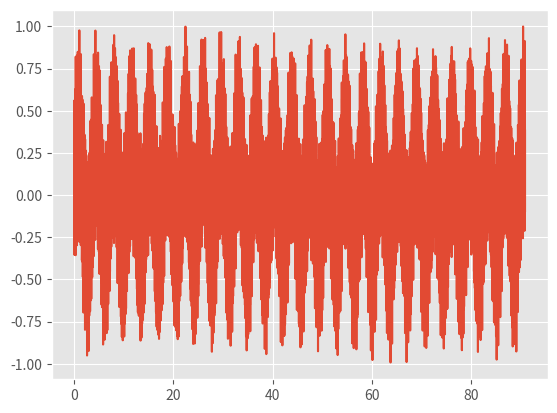

Recreate this plot in Python. (Note: this script raises an exception after producing the figure.)
# sampling a sine wave programmatically
import sys
from statistics import mean
import numpy as np
import matplotlib.pyplot as plt
from matplotlib.pyplot import cm
plt.style.use('ggplot')

"""
-----------------------------------------------------------------
PYTHON SCRIPT MADE TO TEST SIGNALS WITH VARYING AMPLITUDES
-----------------------------------------------------------------
"""

"""
-----------------------------------------------------------------
CHANGES TO BE MADE:
    - MANAGE RELATIONS BETWEEN ADDING AMPLITUDES
    AND THE VARIABLE "t" AS WELL AS "max_freq_input".
-----------------------------------------------------------------
"""

# Number of signals i.e. functions
n_signals = 5

#List for multiple colors for multiple plots
color_mix = cm.rainbow(np.linspace(0, 1, n_signals))

#Cap at 22000
max_freq_input = 100
a = np.random.rand(1,n_signals)

#n Frequencies between [0,100)
list_numbers = np.linspace(1,max_freq_input,n_signals)
list_rand_freq = list_numbers * np.random.rand(1,n_signals)
#print(list_rand_freq)


#n Amplitudes between [0,15)
list_rand_amps = 5 * np.random.rand(1,n_signals)

#Temporary for debugging
""" list_rand_amps = np.array([[12, 3, 1, 9, 7]])
list_rand_freq = np.array([[5, 10, 15, 20, 25]]) """



min_freq = np.min(list_rand_freq)
max_freq = np.max(list_rand_freq)

# sampling information
# Prone to be changed, might be too high
Fs = max_freq_input*2 # sample rate
T = 1/Fs # sampling period
t = max_freq/(n_signals * (1/2) * min_freq) # seconds of sampling
N = Fs*t # total points in signal
t_vec = np.arange(N)*T # time vector for plotting



""" freq = np.array([50, 400, 180, 2000, 140, 350]) # in hertz, the desired natural frequency
amp = [7, 2, 5, 1, 3.5, 1.5] """




omega = 2*np.pi*list_rand_freq # angular frequency for sine waves

y = np.zeros((n_signals,len(t_vec)))

# Need to fix the intervall
k = 0
y_sum = 0
for i in omega[0]:
    y[k] = list_rand_amps[0][k] * np.sin(i*t_vec)
    #y[k] = np.sin(i*t_vec) #Amplitude == 1
    y_sum += y[k] 
    #plt.plot(t_vec,y[k], color = color_mix[k])
    k += 1 
    
#plt.show() 


# In the future, this will be the audio submitted
norm_max = y_sum/np.max(y_sum)
plt.plot(t_vec,norm_max)
#plt.show()


def chaos_to_hertz(norm_max):
    """  
        Function that outputs frequencies after taking in a signal with/without noise/chaos using fft. 
        ---------
        norm_max - dtype ndarray: An ndarray with (x,y) values 
        Fs - dtype int: The sample rate

        Returns
        --------

    """
    length = len(norm_max)
    
    Y_k = np.fft.fft(norm_max)[0:int(length/2)]/length # FFT function from numpy
    Y_k[1:] = 2*Y_k[1:] # need to take the single-sided spectrum only
    Pxx = np.abs(Y_k) # be sure to get rid of imaginary part
    

    f = Fs*np.arange((length/2))/length; # frequency vector

    freq_list = []
    power_list = []
    Amps = []

    for k in range(1,len(Pxx)-1):
        if Pxx[k-1] < Pxx[k] and Pxx[k] > Pxx[k+1]:
            power_list.append(Pxx[k])
            freq_list.append(f[k])
            Amps.append(Pxx[k]/length)


    return f, Pxx, freq_list, power_list, length, Amps


#Compare the values, used when method above is also used
#----------------------------------------------------------------------------
""" 
#The other way, CAN BE USED FOR COMPARISON
Y_s = np.fft.fft(norm_max)
Pxx2 = np.abs(Y_s/N)
Pxx1 = Pxx2[0:int(N/2)]
Pxx1[1:-1] = 2 * Pxx1[1:-1]
 """

""" print(np.shape(Pxx))
print(np.shape(Pxx1))
tol = 1e-7
for k in range(len(Pxx)):
    if tol > abs(Pxx[k] - Pxx1[k]):
        print(Pxx[k])
        print(Pxx1[k])
        print("Not Alike")
        break """




#Check Frequencies gathered
#----------------------------------------------------------------------------
print("Checking frequencies...")
sorted_rand_freq = np.sort(list_rand_freq)
f, Pxx, freq_list, power_list, length, Amps = chaos_to_hertz(norm_max)

print("-----------------------------")
np.set_printoptions(threshold=sys.maxsize)
print(f"Number of elements in freq_list: {np.shape(freq_list)[0]:.0f}")
print(freq_list)
print(f"Number of elements in list_rand_freq: {np.shape(sorted_rand_freq)[1]:.0f}")
print(np.sort(sorted_rand_freq))



tol = 1
for k in range(n_signals):
    if tol < abs(sorted_rand_freq[0][k] - freq_list[k]):
        print(sorted_rand_freq[0][k])
        print(freq_list[k])
        print("Not Alike")
        print("-------------")
    else:
        print(sorted_rand_freq[0][k])
        print(freq_list[k])
        print("-------------")


print("mean freq:", np.mean(freq_list))
print("-------------")
freq_mean2 = np.mean(freq_list)
for j in range(len(freq_list)-1):
    if abs(freq_list[j+1] - freq_list[j]) > freq_mean2:
        freq_list = freq_list[:j]
        break 
      

#Find the Amplitudes using the Power list with physics(seems to require mechanical waves, whatever that means)
#----------------------------------------------------------------------------
""" #Mass of the signal: m == 1
m = 1
#Length of the signal: length == length
L = length 
#Linear density of the wave
mu = m/L
#Set wave speed to 1
v = 1
#The angular frequency
#omega_list = 2 * np.pi * freq_list
#Rearrange formula found in https://openstax.org/books/university-physics-volume-1/pages/16-4-energy-and-power-of-a-wave#:~:text=The%20time%2Daveraged%20power%20of,by%20a%20factor%20of%20four.
A = np.zeros(len(freq_list))
for i in range(len(freq_list)):
    omega_iterate = 2 * np.pi * freq_list[i]
    A[i] = np.sqrt(2 * power_list[i] * L)/omega_iterate

#Check if the relationship P ~ A^2 
A_new = np.zeros(len(freq_list))
for i in range(len(freq_list)):
    A_new[i] = np.sqrt(power_list[i]) """



def chaos_to_Amps(norm_max, freq_list):
    from scipy.signal import kaiserord, lfilter, firwin, freqz, find_peaks_cwt
    """  
        Function that outputs amplitudes after taking in a signal with/without noise using filtering. 
        ---------

        Inputs
        ---------
        norm_max - dtype ndarray: An ndarray with (x,y) values 
        Fs - dtype int: The sample rate

        Returns
        --------

    """
    max_freq = np.max(freq_list)
    min_freq = np.min(freq_list)
    t = max_freq/(len(freq_list) * (1/2) * min_freq)

    length = len(norm_max)
    print(length)
    samples = length
    sample_rate = samples/2

    total_points = samples*t
    T = 1/samples # sampling period
    t_vec = np.arange(total_points)*T # time vector for plotting




    # Prone to be changed, might be too high
    Fs = max_freq_input*2 # sample rate
    T = 1/Fs # sampling period
    t = max_freq/(n_signals * (1/2) * min_freq) # seconds of sampling
    N = Fs*t # total points in signal
    t_vec = np.arange(N)*T # time vector for plotting









    nyq_rate = sample_rate/2
    width = 5/nyq_rate
    ripple_db = 60.0
    # The cutoff frequency of the filter.
    cutoff_hz = 10.0
    
    



    # Compute the order and Kaiser parameter for the FIR filter.
    N, beta = kaiserord(ripple_db, width)

    

    # Use firwin with a Kaiser window to create a lowpass FIR filter.
    taps = firwin(N, cutoff_hz/nyq_rate, window=('kaiser', beta))

    filtered_x = lfilter(taps, 1.0, norm_max)

    plt.plot(t_vec, filtered_x)
    #plt.savefig(f"filter{cutoff_hz, ripple_db, width}.png")
    plt.show()

    return filtered_x

amps = chaos_to_Amps(norm_max, freq_list)


#Check Amplitudes gathered
#----------------------------------------------------------------------------
""" print("Checking Amplitudes...")
sorted_rand_amp = np.sort(list_rand_amps)
sort_amp_list = np.sort(Amps)
#Print amplitudes from fucn returns
print("Print size of amplitudes from func returns: ", np.shape(Amps))

print("-----------------------------")
np.set_printoptions(threshold=sys.maxsize)
print(f"Number of elements in sort_amp_list: {np.shape(sort_amp_list)[0]:.0f}")
print(sort_amp_list)
print(f"Number of elements in list_rand_amp: {np.shape(list_rand_amps)[1]:.0f}")
print(np.sort(list_rand_amps))

#np. set_printoptions(threshold=np. inf)
tol = 1
for k in range(n_signals):
    if tol < abs(sorted_rand_amp[0][k] - sort_amp_list[k]):
        print(sorted_rand_amp[0][k])
        print(sort_amp_list[k])
        print("Not Alike")
        print("-------------")
    else:
        print(sorted_rand_amp[0][k])
        print(sort_amp_list[k])
        print("-------------")


print("mean amp:", np.mean(Amps))
print("-------------")
amp_mean2 = np.mean(Amps)
for j in range(len(Amps)-1, 1,-1):
    if abs(sort_amp_list[j]- sort_amp_list[j-1]) < amp_mean2:
        continue
    else:
        sort_amp_list = sort_amp_list[j:]
        break  """

        







""" print(f"All the frequencies are, in ascending order, {freq_list}")
print(f"All the amplitudes are, in ascending order, {amp_list}")
 """


#Plotting section
#----------------------------------------------------------------------------
""" print("Plotting")
fig,ax = plt.subplots()
if len(f) != len(Pxx):
    a = len(f) - len(Pxx) 
    f = f[:-a]
plt.plot(f,Pxx, marker='o', ms=5, markerfacecolor='blue')
ax.set_xscale('log')
#ax.set_yscale('log')
plt.ylabel('Amplitude')
plt.xlabel('Frequency [Hz]')
#plt.savefig(f"fft' {n_signals, Fs, max_freq_input}'.png")
plt.show()
#print(f"Saved plot as: fft {n_signals, Fs, max_freq_input}")
 """